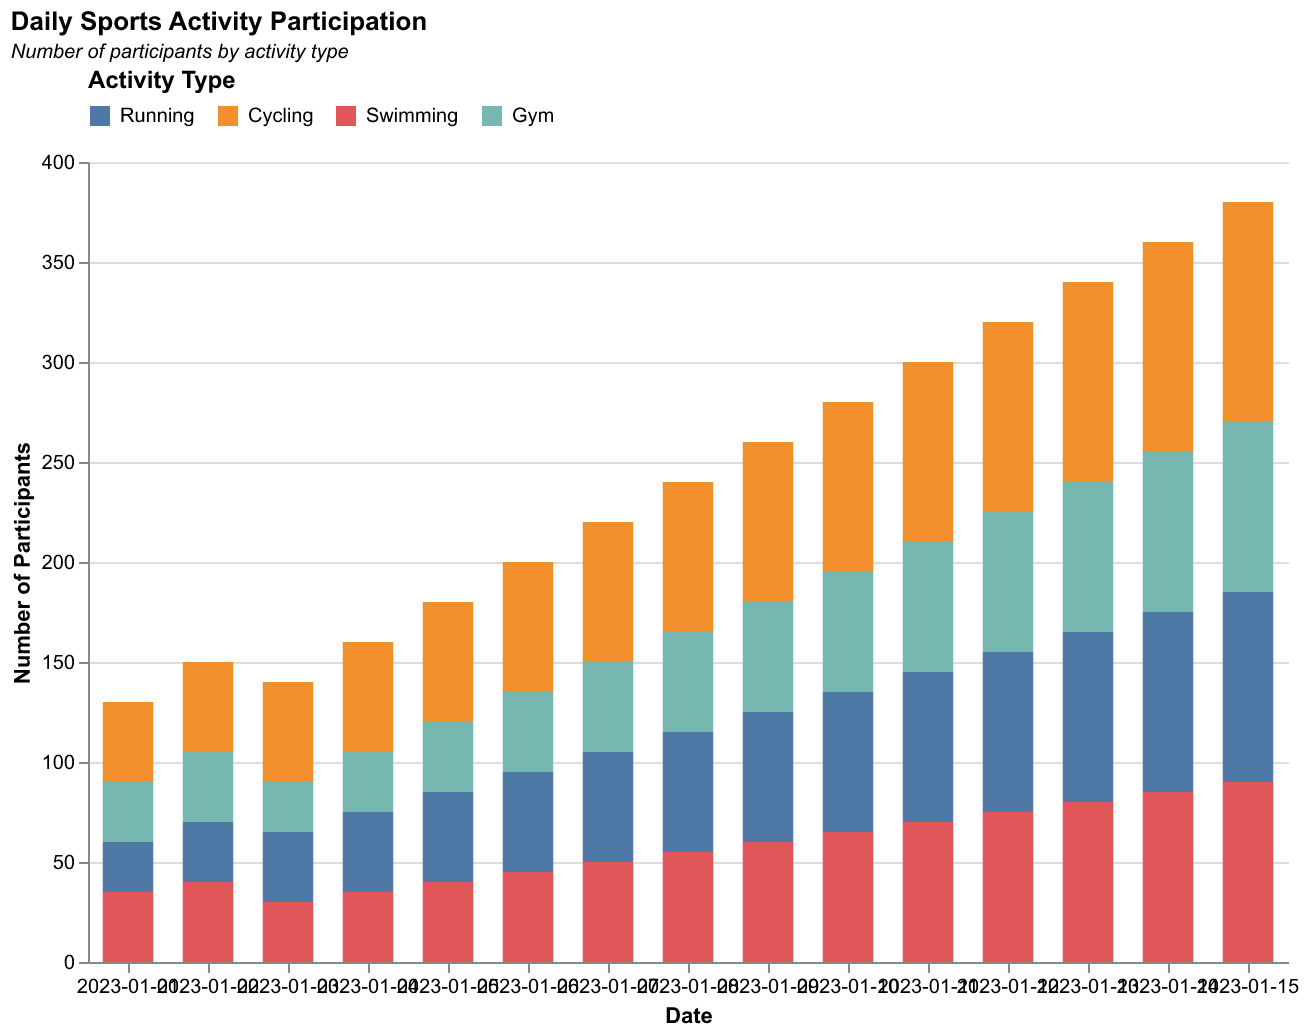

Values plotted in this chart, from the file beside it:
Date, Running, Cycling, Swimming, Gym
2023-01-01, 25, 40, 35, 30
2023-01-02, 30, 45, 40, 35
2023-01-03, 35, 50, 30, 25
2023-01-04, 40, 55, 35, 30
2023-01-05, 45, 60, 40, 35
2023-01-06, 50, 65, 45, 40
2023-01-07, 55, 70, 50, 45
2023-01-08, 60, 75, 55, 50
2023-01-09, 65, 80, 60, 55
2023-01-10, 70, 85, 65, 60
2023-01-11, 75, 90, 70, 65
2023-01-12, 80, 95, 75, 70
2023-01-13, 85, 100, 80, 75
2023-01-14, 90, 105, 85, 80
2023-01-15, 95, 110, 90, 85
